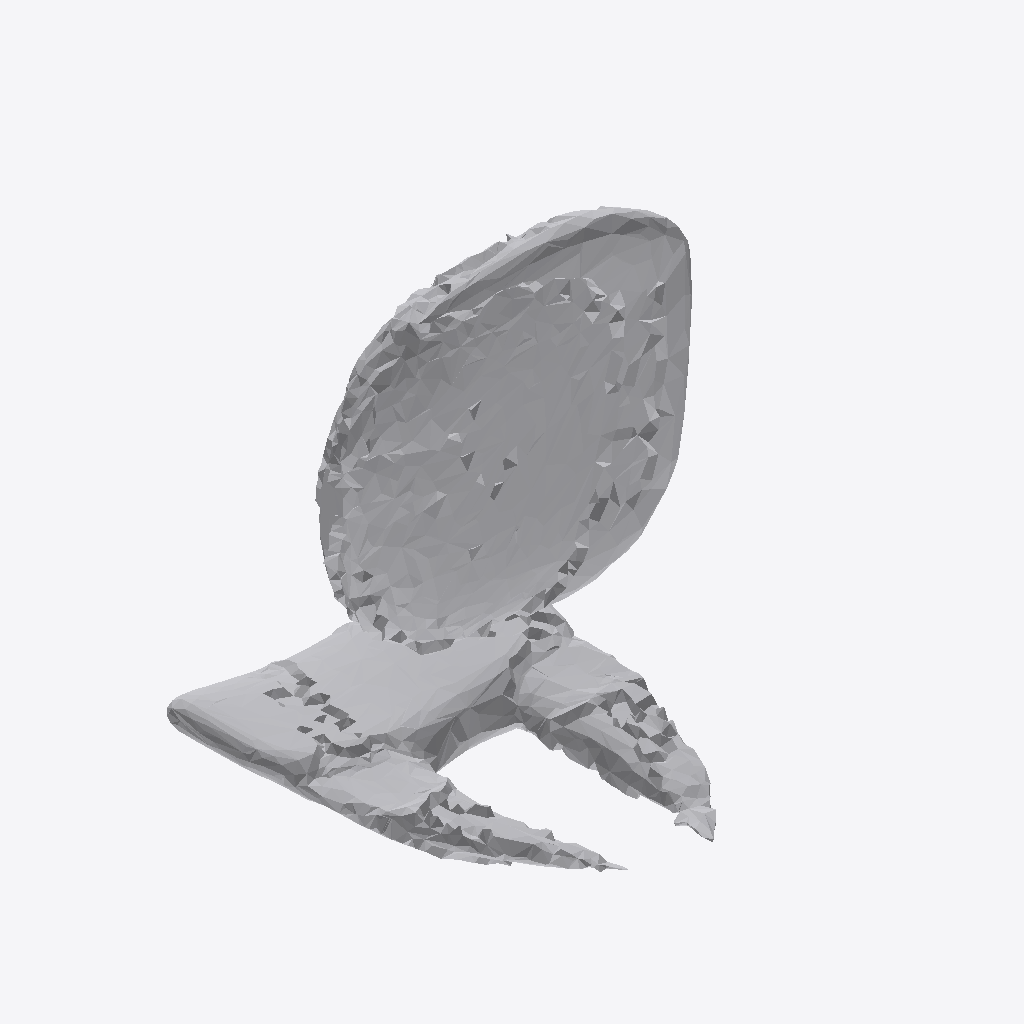
Isometric view of an IFC building model (IFC-SPF (STEP), schema IFC4, length unit metre), seen from the south-west, elements coloured by IFC class: 1 other element (light grey).
Extent 1.4 m × 1.6 m × 1.9 m (x, y, z). Storeys (1): Ground Floor at 0.00 m. Elements (1): 1 IfcFurniture.

HEADER;
FILE_DESCRIPTION(('ViewDefinition [CoordinationView]'),'2;1');
FILE_NAME('','2026-07-12T14:53:27',(''),(''),'IfcOpenShell 0.8.0','IfcOpenShell 0.8.0','');
FILE_SCHEMA(('IFC4'));
ENDSEC;
DATA;
#17=IFCPROJECT('31U4PyS1X6bA0VYJw4oX6S',#5,'Office Project',$,$,$,$,(#15),#10);
#20=IFCSITE('01xocPMRrDDw5vx1pYNkIs',#5,'Site',$,$,#19,$,$,.ELEMENT.,$,$,$,$,$);
#22=IFCBUILDING('1L4oqVxfXEgwa6QCXOv_qT',#5,'Building',$,$,#21,$,$,.ELEMENT.,$,$,$);
#24=IFCBUILDINGSTOREY('0UCo84auf59AnO4mM$WKjy',#5,'Ground Floor',$,$,#23,$,$,.ELEMENT.,0.0);
#35=IFCFURNITURE('3W8cmwJTD2DQOwMD1ysFvf',#5,'list10_office_chair',$,$,#34,#31,$,$);
ENDSEC;
